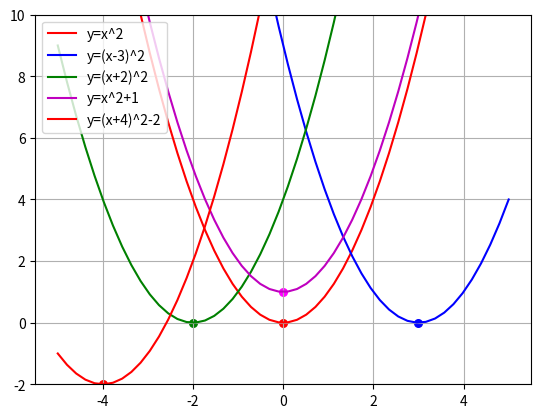

Python code for this plot:
# The function y=x^2 is quadratic, and the graph of this function represents a parabola.

import matplotlib.pyplot as plt
import numpy as np

x = np.linspace(-5,5)
plt.ylim([-2,10])

y = x**2
plt.plot(x, y, '-r', label='y=x^2')
plt.scatter(0, 0, s=30, color = 'red')

y = (x-3)**2
plt.plot(x, y, '-b', label='y=(x-3)^2')
plt.scatter(3, 0, s=30, color = 'blue')

y = (x+2)**2
plt.plot(x, y, '-g', label='y=(x+2)^2')
plt.scatter(-2, 0, s=30, color = 'green')

y = x**2+1
plt.plot(x, y, '-m', label='y=x^2+1')
plt.scatter(0, 1, s=30, color = 'magenta')

y = (x+4)**2-2
plt.plot(x, y, '-r', label='y=(x+4)^2-2')
plt.scatter(-4, -2, s=30, color = 'red')

plt.legend(loc='upper left')
plt.grid()
plt.show()
